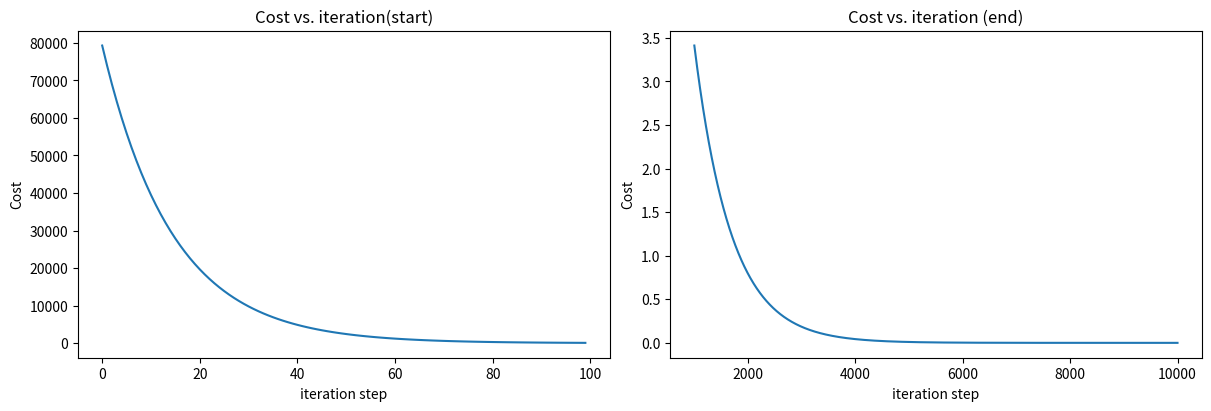

Write the Python code that produced this figure.
# Gradient descent for Linear Regression - Automate the process of optimizing w and b using gradient descent
# Housing price prediction
'''Funtions: compute_gradient - compute the derivatives
             compute_cost - compute the cost function
             gradient_descent - use derivatives and cost function to find optimal w,b'''


import math, copy
import numpy as np
import matplotlib.pyplot as plt

# Load the dataset
# x_train is the input variable (size in 1000 square feet)
# y_train is the target (price in 1000s of dollars)
# dataset with only two data points - size of house (1000 sqft), price( 1000s of dollars)
x_train = np.array([1.0,2.0]) #feature inputs
y_train = np.array([300.0,500.0]) #target values

#Function to calculate the cost
def compute_cost(x, y, w, b):
   
    m = x.shape[0] 
    cost = 0
    
    for i in range(m):
        f_wb = w * x[i] + b
        cost = cost + (f_wb - y[i])**2
    total_cost = 1 / (2 * m) * cost

    return total_cost

def compute_gradient(x, y, w, b): 
    """
    Computes the gradient for linear regression 
    Args:
      x (ndarray (m,)): Data, m examples 
      y (ndarray (m,)): target values
      w,b (scalar)    : model parameters  
    Returns
      dj_dw (scalar): The gradient of the cost w.r.t. the parameters w
      dj_db (scalar): The gradient of the cost w.r.t. the parameter b     
     """
    
    # Number of training examples
    m = x.shape[0]    
    dj_dw = 0
    dj_db = 0
    
    for i in range(m):  
        f_wb = w * x[i] + b 
        dj_dw_i = (f_wb - y[i]) * x[i] 
        dj_db_i = f_wb - y[i] 
        dj_db += dj_db_i
        dj_dw += dj_dw_i 
    dj_dw = dj_dw / m 
    dj_db = dj_db / m 
        
    return dj_dw, dj_db
  
def gradient_descent(x, y, w_in, b_in, alpha, num_iters, cost_function, gradient_function): 
    """
    Performs gradient descent to fit w,b. Updates w,b by taking 
    num_iters gradient steps with learning rate alpha
    
    Args:
      x (ndarray (m,))  : Data, m examples 
      y (ndarray (m,))  : target values
      w_in,b_in (scalar): initial values of model parameters  
      alpha (float):     Learning rate
      num_iters (int):   number of iterations to run gradient descent
      cost_function:     function to call to produce cost
      gradient_function: function to call to produce gradient
      
    Returns:
      w (scalar): Updated value of parameter after running gradient descent
      b (scalar): Updated value of parameter after running gradient descent
      J_history (List): History of cost values
      p_history (list): History of parameters [w,b] 
      """
    
    # An array to store cost J and w's at each iteration primarily for graphing later
    J_history = []
    p_history = []
    b = b_in
    w = w_in
    
    for i in range(num_iters):
        # Calculate the gradient and update the parameters using gradient_function
        dj_dw, dj_db = gradient_function(x, y, w , b)     

        # Update Parameters using equation (3) above
        b = b - alpha * dj_db                            
        w = w - alpha * dj_dw                            

        # Save cost J at each iteration
        if i<100000:      # prevent resource exhaustion 
            J_history.append( cost_function(x, y, w , b))
            p_history.append([w,b])
        # Print cost every at intervals 10 times or as many iterations if < 10
        if i% math.ceil(num_iters/10) == 0:
            print(f"Iteration {i:4}: Cost {J_history[-1]:0.2e} ",
                  f"dj_dw: {dj_dw: 0.3e}, dj_db: {dj_db: 0.3e}  ",
                  f"w: {w: 0.3e}, b:{b: 0.5e}")
 
    return w, b, J_history, p_history #return w and J,w history for graphing

# initialize parameters
w_init = 0
b_init = 0
# some gradient descent settings
iterations = 10000
tmp_alpha = 1.0e-2
# run gradient descent
w_final, b_final, J_hist, p_hist = gradient_descent(x_train ,y_train, w_init, b_init, tmp_alpha, 
                                                    iterations, compute_cost, compute_gradient)
print(f"(w,b) found by gradient descent: ({w_final:8.4f},{b_final:8.4f})")

# cost versus iterations of gradient descent
'''A plot of cost versus iterations is a useful measure of progress in gradient descent. 
   Cost should always decrease in successful runs. 
   The change in cost is so rapid initially, it is useful to plot the initial decent on a different scale than the final descent. 
   In the plots below, note the scale of cost on the axes and the iteration step. '''

# plot cost versus iteration  
fig, (ax1, ax2) = plt.subplots(1, 2, constrained_layout=True, figsize=(12,4))
ax1.plot(J_hist[:100])
ax2.plot(1000 + np.arange(len(J_hist[1000:])), J_hist[1000:])
ax1.set_title("Cost vs. iteration(start)");  ax2.set_title("Cost vs. iteration (end)")
ax1.set_ylabel('Cost')            ;  ax2.set_ylabel('Cost') 
ax1.set_xlabel('iteration step')  ;  ax2.set_xlabel('iteration step') 
plt.show()

# Predictions
# Once optimal values for params w and b are discovered, we can use the model to predict housing values based on the learned parameters

print(f"1000 sqft house prediction {w_final*1.0 + b_final:0.1f} Thousand dollars")
print(f"1200 sqft house prediction {w_final*1.2 + b_final:0.1f} Thousand dollars")
print(f"2000 sqft house prediction {w_final*2.0 + b_final:0.1f} Thousand dollars")
